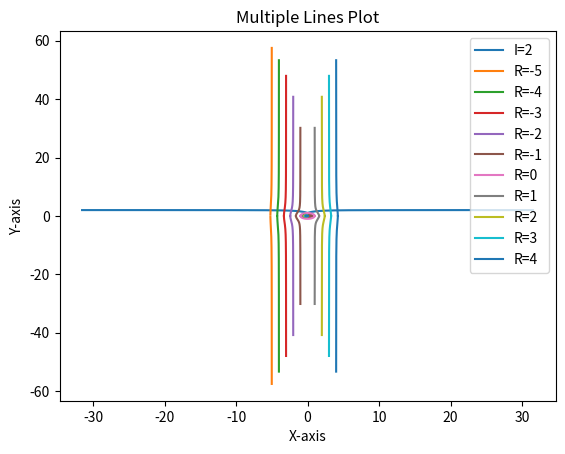

This chart was generated by the following Python code:


import matplotlib.pyplot as plt
import numpy as np
a = 2
y = np.linspace(0,2,1000)
x = np.sqrt((a*y**2-y**3-y)/(y-a))
x = np.concatenate((-x,x), axis=0)
y = np.concatenate((y,y), axis=0)
plt.plot(x, y, label='I=' + str(a))
# Generate data
for i in range(-5,5):
    a = i
    x = np.linspace(-10,10,10000)
    y = np.sqrt((a*x**2-x**3+x)/(x-a))
    x = np.concatenate((x,x), axis=0)
    y = np.concatenate((-y,y), axis=0)
    plt.plot(x, y, label='R=' + str(a))
# Plotting multiple lines on a single plot
#plt.plot(x, y2, label='Cos(x)', color='r', linestyle='--')
  
# Adding labels and title
plt.xlabel('X-axis')
plt.ylabel('Y-axis')
plt.title('Multiple Lines Plot')
 
# Displaying the legend and the plot
plt.legend()
plt.show()
